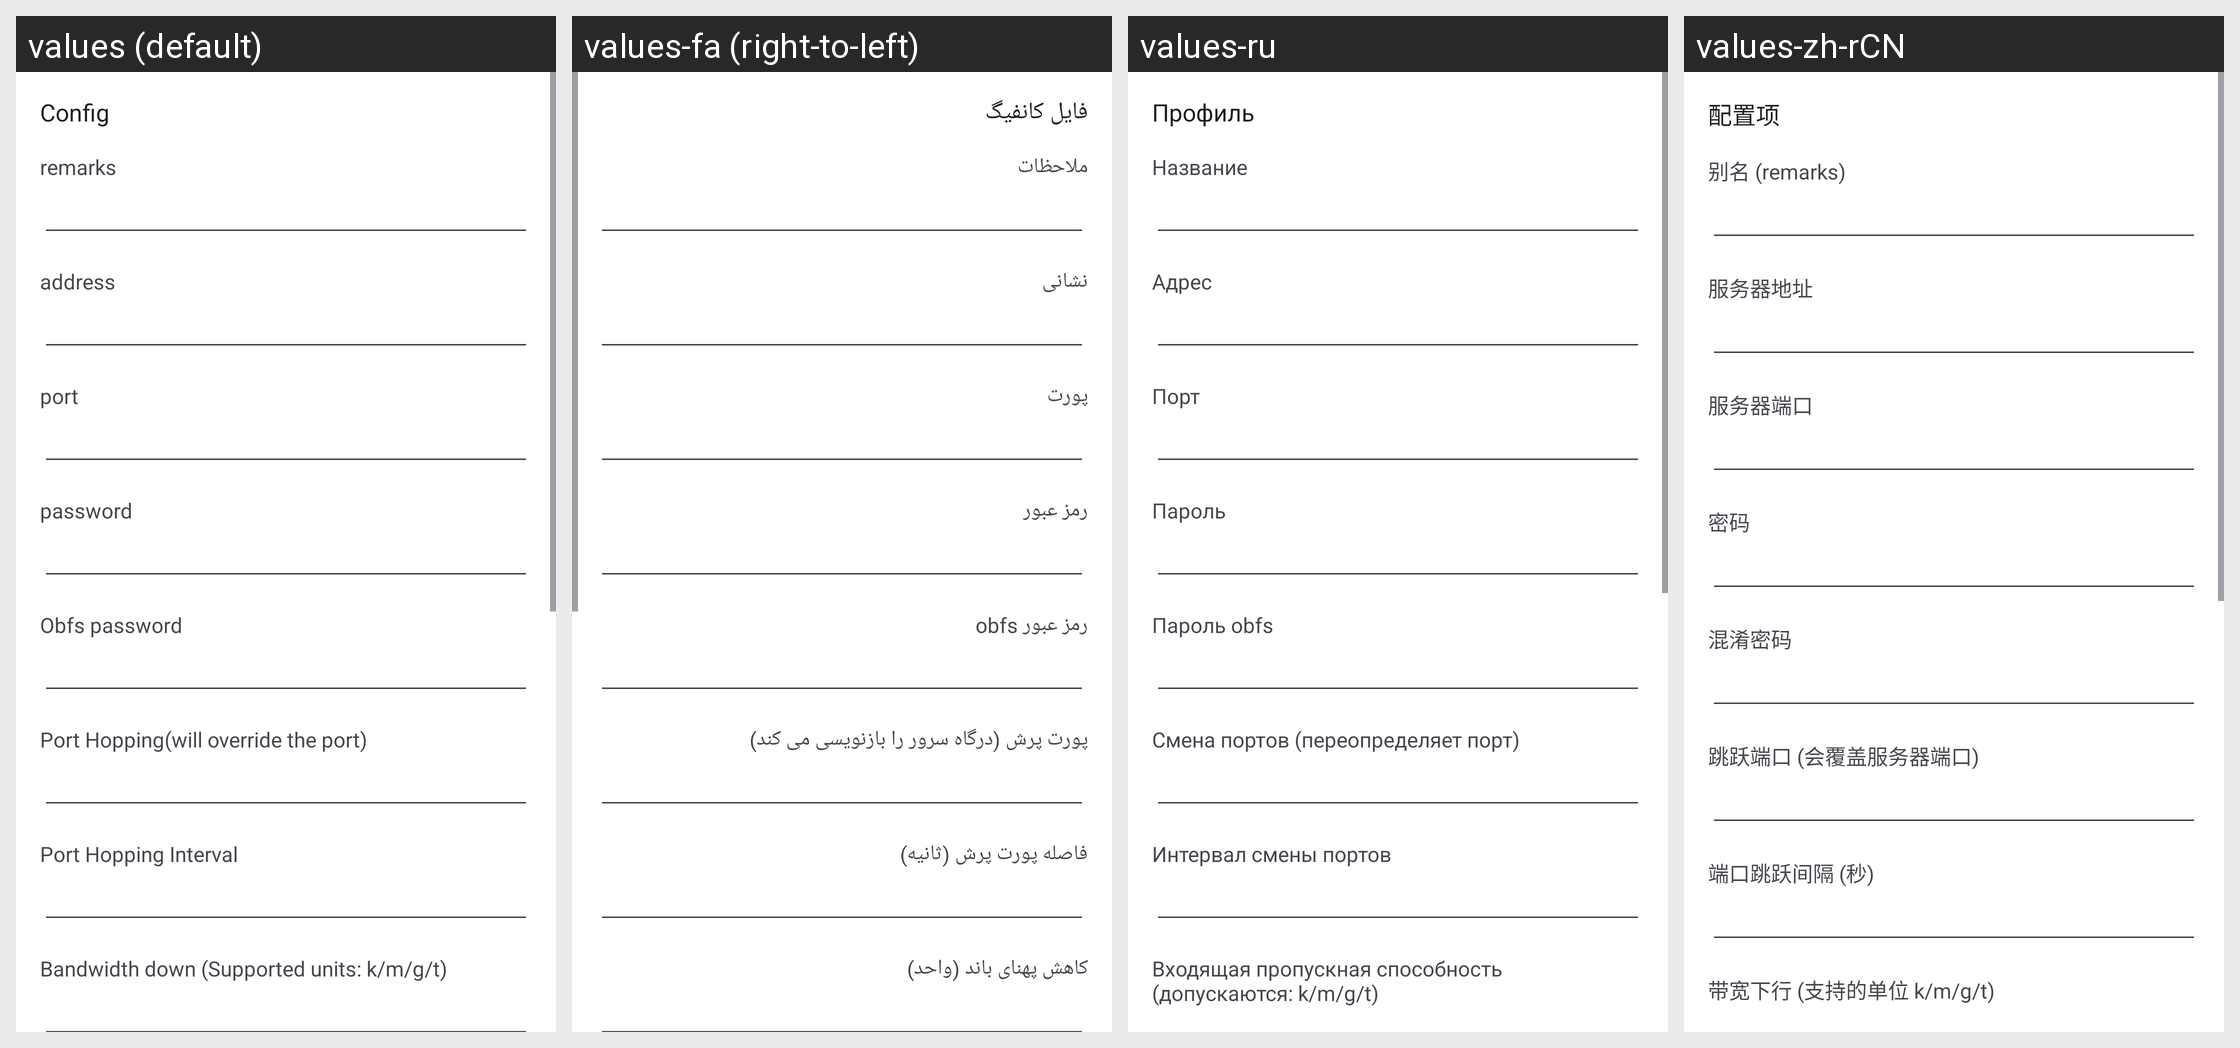

The Android screen above is rendered under several locales of the same app. Produce the string resources it draws, with the default and per-locale values.
Android screen res/layout/activity_server_hysteria2.xml rendered under 4 locales, left to right: values (default), values-fa (right-to-left), values-ru, values-zh-rCN. Device: Nexus 5 (rendered at 1080×1920; each locale shown at half size, 540×960, under a caption strip naming it); theme AppThemeDayNight.NoActionBar.
Other locales in the repository, not shown: values-ar, values-bn, values-bqi-rIR, values-vi, values-zh-rTW.
Strings drawn on this screen, with the default value and each locale's value (text and hints the layout hard-codes, and strings that could not be matched under every locale, appear in the picture but are not listed):

server_lab_id3
  values: password
  values-fa: رمز عبور
  values-ru: Пароль
  values-zh-rCN: 密码

server_obfs_password
  values: Obfs password
  values-fa: رمز عبور obfs
  values-ru: Пароль obfs
  values-zh-rCN: 混淆密码

server_lab_port_hop
  values: Port Hopping(will override the port)
  values-fa: پورت پرش (درگاه سرور را بازنویسی می کند)
  values-ru: Смена портов (переопределяет порт)
  values-zh-rCN: 跳跃端口 (会覆盖服务器端口)

server_lab_port_hop_interval
  values: Port Hopping Interval
  values-fa: فاصله پورت پرش (ثانیه)
  values-ru: Интервал смены портов
  values-zh-rCN: 端口跳跃间隔 (秒)

server_lab_bandwidth_down
  values: Bandwidth down (Supported units: k/m/g/t)
  values-fa: کاهش پهنای باند (واحد)
  values-ru: Входящая пропускная способность (допускаются: k/m/g/t)
  values-zh-rCN: 带宽下行 (支持的单位 k/m/g/t)

title_server
  values: Config
  values-fa: فایل کانفیگ
  values-ru: Профиль
  values-zh-rCN: 配置项

server_lab_remarks
  values: remarks
  values-fa: ملاحظات
  values-ru: Название
  values-zh-rCN: 别名 (remarks)

server_lab_address3
  values: address
  values-fa: نشانی
  values-ru: Адрес
  values-zh-rCN: 服务器地址

server_lab_port3
  values: port
  values-fa: پورت
  values-ru: Порт
  values-zh-rCN: 服务器端口
